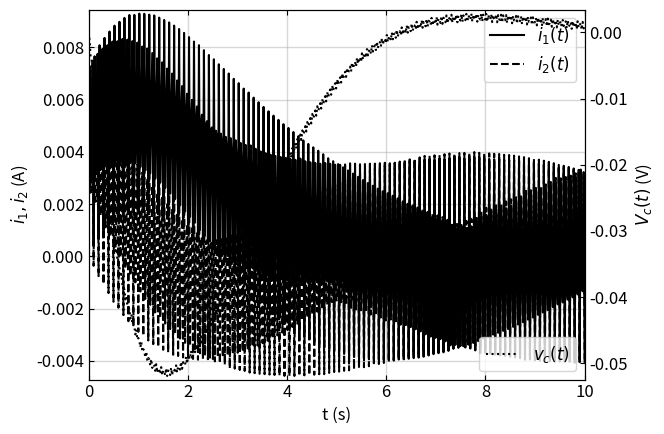

Write the Python code that produced this figure.
# region imports
from math import sin
import math
import numpy as np
import scipy as sp
from scipy.integrate import solve_ivp
from matplotlib import pyplot as plt
# endregion

# region function definitions
def odeSystem(t, X, *args):
    """
    this is the odeSystem callback I'm using for solve_ivp().  The *args contains a callback for the input voltage.
    :param X: the current values of the state variables
    :param t: the current time
    :param args: fn(t), L, R, C
    :return: list of derivatives of state variables
    """
    # ChatGPT helped write this function.

    # unpack X into convenient variables
    fn, L, R, C = args

    # assign friendly variable names
    i1 = X[0]
    i2 = X[1]

    # calculate the current input voltage
    vt = fn(t)

    # From the circuit:
    # iL = i1 + i2
    # vR = R*(i1 - i2) = vC
    # L*d(i1+i2)/dt = v(t) - vR
    # i2 = C*dvC/dt = C*d(R*(i1-i2))/dt
    #
    # This gives:
    # i1dot + i2dot = (vt - R*(i1 - i2))/L
    # i1dot - i2dot = i2/(R*C)

    a = (vt - R * (i1 - i2)) / L
    b = i2 / (R * C)

    i1dot = 0.5 * (a + b)
    i2dot = 0.5 * (a - b)

    return [i1dot, i2dot]


def simulate(L=20, R=10, C=0.05, A=20, f=20, p=0, t=10, pts=500):
    """
    For simulating transient behavior of circuit.
    :param L: Inductance (H)
    :param R: Resistance (ohm)
    :param C: Capacitance (F)
    :param A: Amplitude (V)
    :param f: frequency (Hz)
    :param p: phase (deg)
    :param t: simulation time (s)
    :param pts: number of time points
    :return: solve_ivp solution object
    """
    # ChatGPT helped write this function.
    w = f * 2 * math.pi  # frequency in radians/sec
    phi = p * math.pi / 180.0  # phase in radians
    vin = lambda t: A * sin(w * t + phi)
    myargs = (vin, L, R, C)
    x0 = [0, 0]  # initial values state variables
    tList = np.linspace(0, t, int(pts))  # time vector
    I = solve_ivp(odeSystem, t_span=[0, t], y0=x0, t_eval=tList, args=myargs)
    return I


def doPlot(*args, ax=None):
    """
    Re-written on 4/21/2022 to adapt to plotting on GUI if ax is not None
    :param args: contains ((R, list of time values, and results of solve_ivp))
    :param ax:
    :return:
    """
    if ax is None:
        ax = plt.subplot()
        QTPlotting = False
    else:
        QTPlotting = True

    R, tList, I = args[0]
    ax.clear()
    ax.plot(tList, I.y[0], linestyle='solid', color='k', label=r'$i_1(t)$')
    ax.plot(tList, I.y[1], linestyle='dashed', color='k', label=r'$i_2(t)$')
    ax.set_xlim(0, max(tList))
    minI = min(min(I.y[0]), min(I.y[1]))
    maxI = max(max(I.y[0]), max(I.y[1]))
    rangeI = abs(maxI - minI)
    ax.set_ylim(minI - 0.01 * rangeI, maxI + 0.01 * rangeI)
    ax.tick_params(axis='both', which='both', direction='in', top=True, labelsize=12)
    ax.tick_params(axis='both', grid_linewidth=1, grid_linestyle='solid', grid_alpha=0.5)
    ax.tick_params(axis='both', which='minor')
    ax.grid(True)
    ax.set_xlabel('t (s)', fontsize=12)
    ax.set_ylabel(r'$i_1, i_2$ (A)', fontsize=12)

    ax1 = ax.twinx()
    yvals = R * (I.y[1] - I.y[0])
    yrange = abs(max(yvals) - min(yvals))
    ax1.plot(tList, yvals, linestyle='dotted', color='k', label=r'$v_c(t)$')
    ax1.set_ylim(min(yvals) - yrange * 0.01, max(yvals) + yrange * 0.01)
    ax1.tick_params(axis='y', which='both', direction='in', top=True, right=True, labelsize=12)
    ax.legend(fontsize=12)
    ax1.legend(loc='lower right', fontsize=12)
    ax1.set_ylabel(r'$V_c(t)$ (V)', fontsize=12)

    if not QTPlotting:
        plt.show()


def main():
    """
    For solving problem 2 on exam.
    :return:
    """
    I = simulate(L=20, R=10, C=0.05, A=20, f=20, p=0, t=10, pts=500)
    doPlot((10, I.t, I))
# endregion

# region function calls
if __name__ == "__main__":
    main()
# endregion
